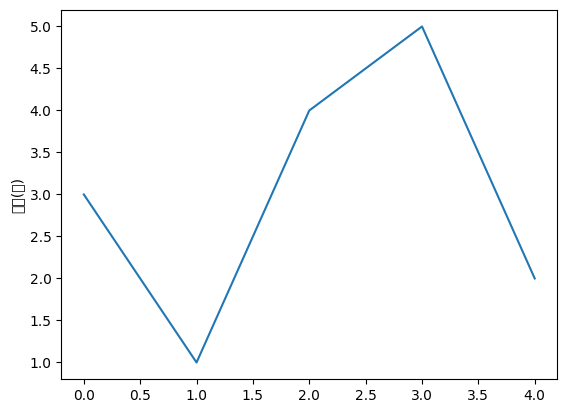

Here is the Python script that generated this plot:
# -*- coding: utf-8 -*-
"""
Created on Mon Sep 28 18:08:56 2020

[redacted]
[redacted]
@email:  [email redacted]
"""


import matplotlib.pyplot as plt
import matplotlib

matplotlib.rcParams['font.family'] = 'SimHei'
plt.plot([3, 1, 4, 5, 2])
plt.ylabel("纵轴(值)")
plt.savefig('test', dpi=600)
plt.show()
'''
font.family: 用于显示字体的名字
font.style: 字体风格，正常 'normal' 或者斜体 'italic'
font.size: 字体大小，整数字号或者 'large'、'x-small'

rcParams['font.family'] :
    'SimHei': 中文黑体
    'Kaiti': 中文楷体
    'LiSu': 中文隶书
    'FangSong': 中文仿宋
    'YouYuan': 中文幼圆
    'STSong': 华文宋体   
'''
